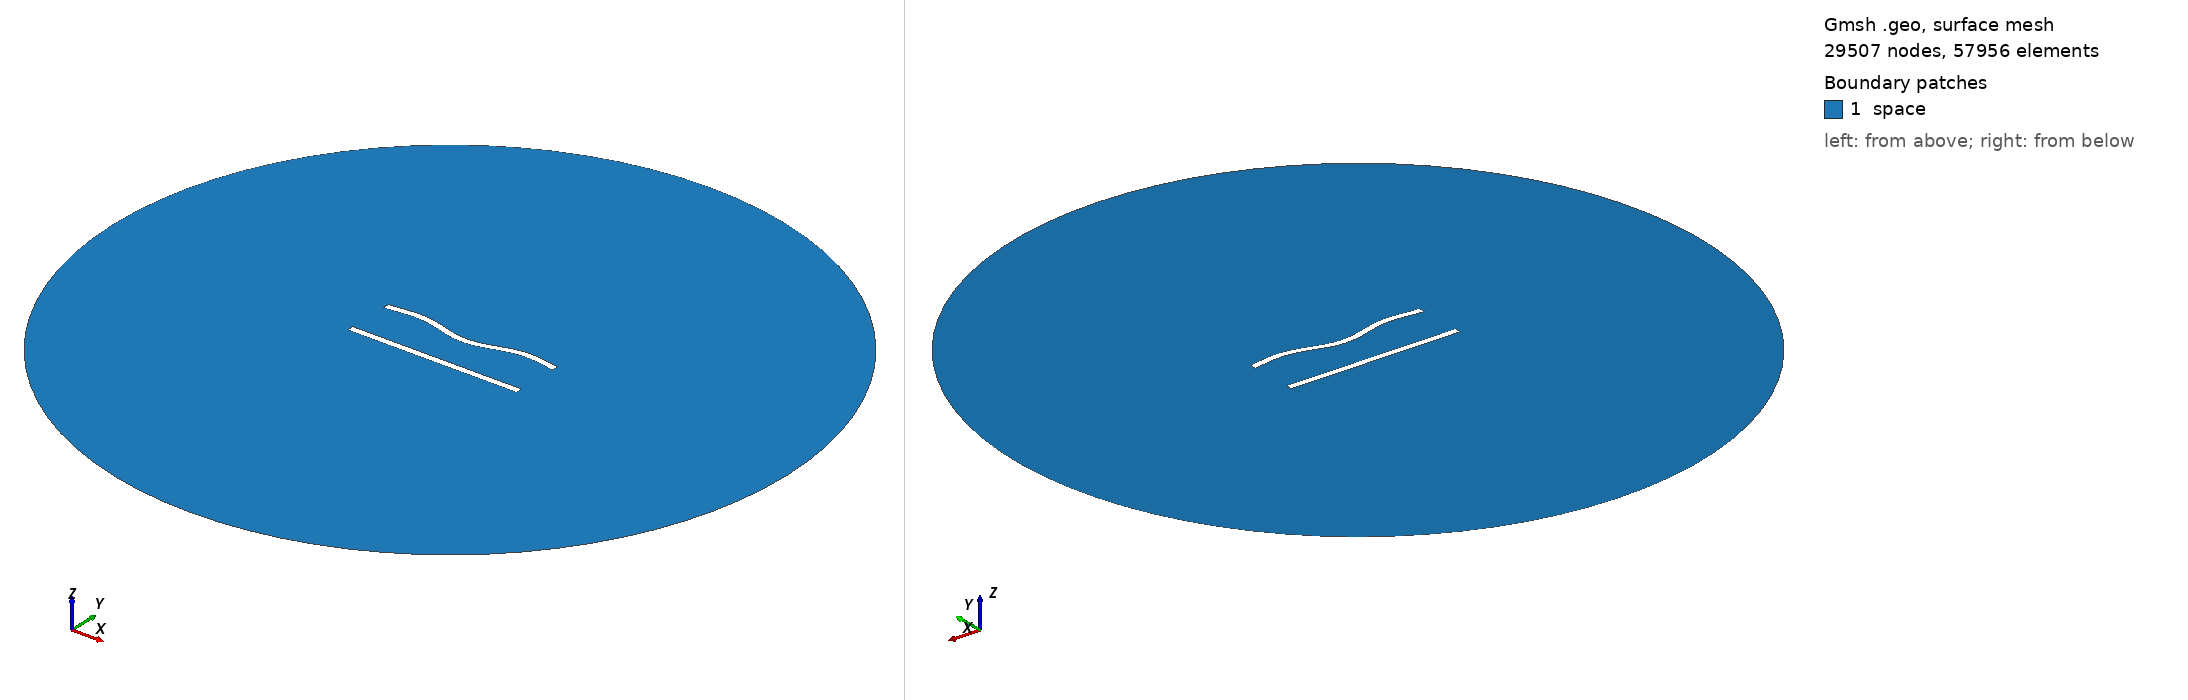

Gmsh geometry script, surface-meshed: 29507 nodes, 57956 surface elements. Boundary patches (legend numbers): 1 space. Left view from above one corner, right view from below the opposite corner. Legend entries are the model's physical surfaces. The drawing asked Gmsh for element sizes between 1% and 20% of the model's largest extent; the script's own settings can give other sizes.

=== 276.geo (drawn) ===
//---------------------------------------
// Geometry kernel
//---------------------------------------

SetFactory("OpenCASCADE");



//---------------------------------------
// Parameters of the geometry
//---------------------------------------

// Overetch of the upper plate
overetch = 0.0;

// Distance between the plates
distance = 27.5;

// Discretization over the x axis (for the deformation)
nx = 50; 

// Length of the plate
L = 100 - overetch; 

// Number of modes
n = 4; 

// 1st mode coefficient
coeff(1) = 0.0;
beta(1) = 0.596864 * 3.1415926535 / L;

// 2nd mode coefficient
coeff(2) = -1.5;
beta(2) = 1.49418 * 3.1415926535 / L;

// 3rd mode coefficient
coeff(3) = 0.0;
beta(3) = 2.50025 * 3.1415926535 / L;

// 4th mode coefficient
coeff(4) = 1.5;
beta(4) = 3.49999 * 3.1415926535 / L;



//---------------------------------------
// Upper plate (deformed rectangle)
//---------------------------------------

// Coordiantes of the upper plate
xmin = -50;
xmax = 50 - overetch;

// Height of the upper plate
yheight = 4 - 2 * overetch;

// Indexes of the points
UpperID[] = {};
LowerID[] = {};
LeftID[] = {};
RightID[] = {};

// Point index
p = 1;

// Horizontal edges
For i In {1:nx}
    x = xmin + (i-1)*(xmax - xmin)/(nx-1);

    y_bottom = distance / 2 + overetch;
    For j In {1:n}
        C = (Cosh(beta(j)*L) + Cos(beta(j)*L)) / (Sinh(beta(j)*L) + Sin(beta(j)*L));
        y_bottom  = y_bottom + coeff(j) * (Cosh(beta(j)*(x+50)) - Cos(beta(j)*(x+50)) - C * (Sinh(beta(j)*(x+50)) - Sin(beta(j)*(x+50))));
    EndFor

    y_top = y_bottom + yheight;

    Point(p) = {x, y_top, 0, 1.0};
    UpperID[i] = p;
    p = p + 1;

    Point(p) = {x, y_bottom, 0, 1.0};
    LowerID[i] = p;
    p = p + 1;
EndFor

// Create point lists
UpperPts[] = {}; LowerPts[] = {};
For i In {1:nx}
  UpperPts[] += {UpperID[i]};
  LowerPts[] += {LowerID[i]};
EndFor

// Build splines
Spline(1) = {UpperPts[]};
Spline(2) = {LowerPts[]};
Line(3) = {LowerPts[nx-1], UpperPts[nx-1]};
Line(4) = {LowerPts[0], UpperPts[0]};

// Build the plane surface
Curve Loop(1) = {2, 3, -1, -4};
Plane Surface(1) = {1};



//---------------------------------------
// Lower plate (rectangle)
//---------------------------------------

// Vertices
Point(1001) = {-50, -distance/2, 0, 1.0};
Point(1002) = { 50, -distance/2, 0, 1.0};
Point(1003) = { 50,  -distance/2 + 4, 0, 1.0};
Point(1004) = {-50,  -distance/2 + 4, 0, 1.0};

// Edges
Line(5) = {1001, 1002};
Line(6) = {1002, 1003};
Line(7) = {1003, 1004};
Line(8) = {1004, 1001};

// Plane surface
Line Loop(2) = {5, 6, 7, 8};
Plane Surface(2) = {2}; 



//---------------------------------------
// Outer (fictious) boundary
//---------------------------------------

// Points
Point(1005) = {0, 0, 0};       // Center
Point(1006) = {200, 0, 0};     // Start point
Point(1007) = {0, 200, 0};     // 90 degrees
Point(1008) = {-200, 0, 0};    // 180 degrees
Point(1009) = {0, -200, 0};    // 270 degrees

// Circle arcs (each needs start, center, end)
Circle(9) = {1006, 1005, 1007};
Circle(10) = {1007, 1005, 1008};
Circle(11) = {1008, 1005, 1009};
Circle(12) = {1009, 1005, 1006};

// Plane surface for the entire domain
Curve Loop(3) = {9, 10, 11, 12};
Surface(3) = {3};

// Subtract the plates from the whole domain to obtain the actual domain where we want to solve the equations
BooleanDifference{ Surface{3}; Delete; }{ Surface{1}; Surface{2}; Delete; }




//---------------------------------------
// Transfinite Lines/Curves
//---------------------------------------

// Set the number of points on the boundaries
r = 6;
d = 0.15;

// Plates
Transfinite Curve {1} = 50*r/4 Using Progression 1;
Transfinite Line {2} = 50*r Using Progression 1;
Transfinite Curve {3, 4} = 2*r Using Progression 1+d;
Transfinite Line {5} = 50*r/4 Using Progression 1;
Transfinite Line {7} = 50*r Using Progression 1;
Transfinite Line {6} = 2*r Using Progression 1-d;
Transfinite Line {8} = 2*r Using Progression 1+d;

// Outer boundary
Transfinite Line {9, 10, 11, 12} = 20 Using Progression 1;



//---------------------------------------
// Physical groups
//---------------------------------------                

// Physical curves (boundaries)
Physical Line("force_segment", 10) = {2};
Physical Line("upper_plate", 11) = {1, 3, 4};
Physical Line("lower_plate", 12) = {5, 6, 7, 8};
Physical Line("boundary", 20) = {9, 10, 11, 12};

// Physical Surfaces
Physical Surface("space", 30) = {3};



//---------------------------------------
// 6. Generate the Mesh
//---------------------------------------

// 2D mesh generation
Mesh 2;
